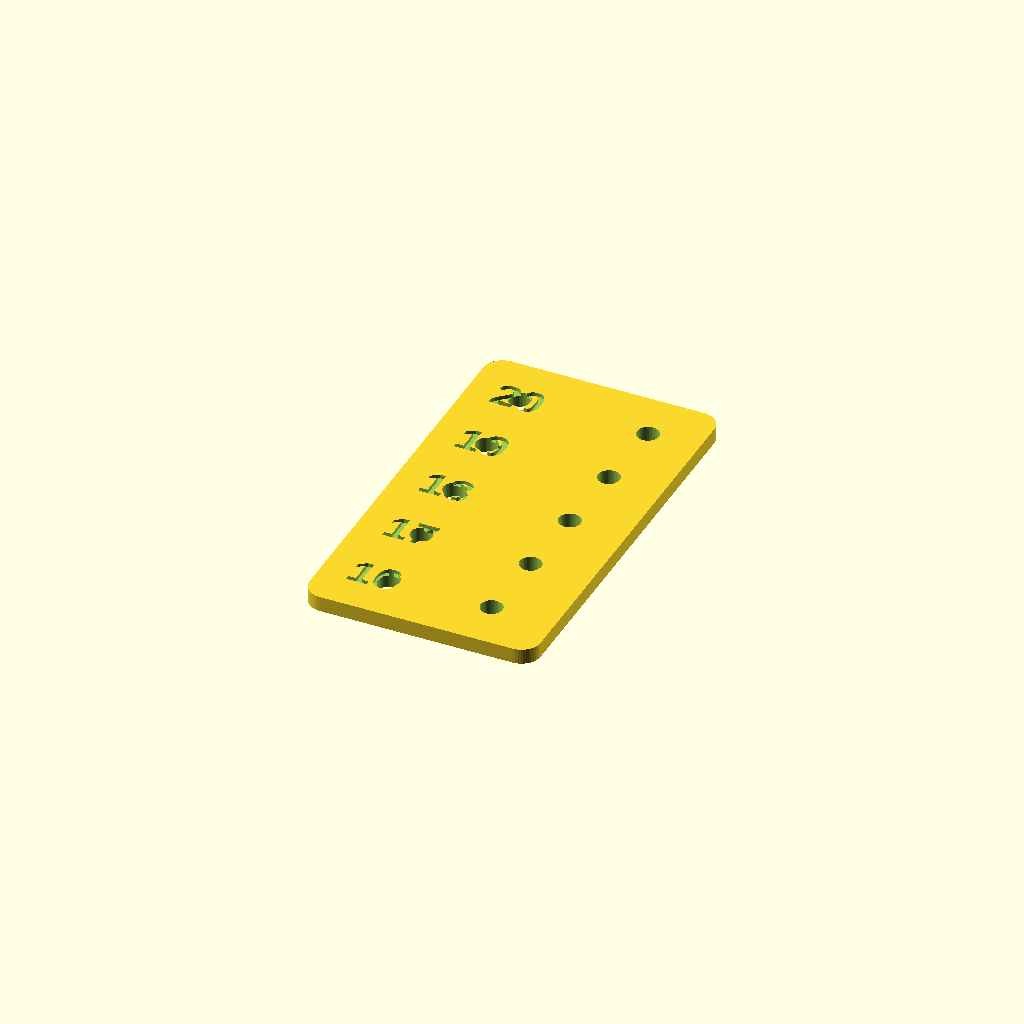
Cell 1: the model at its default parameters.
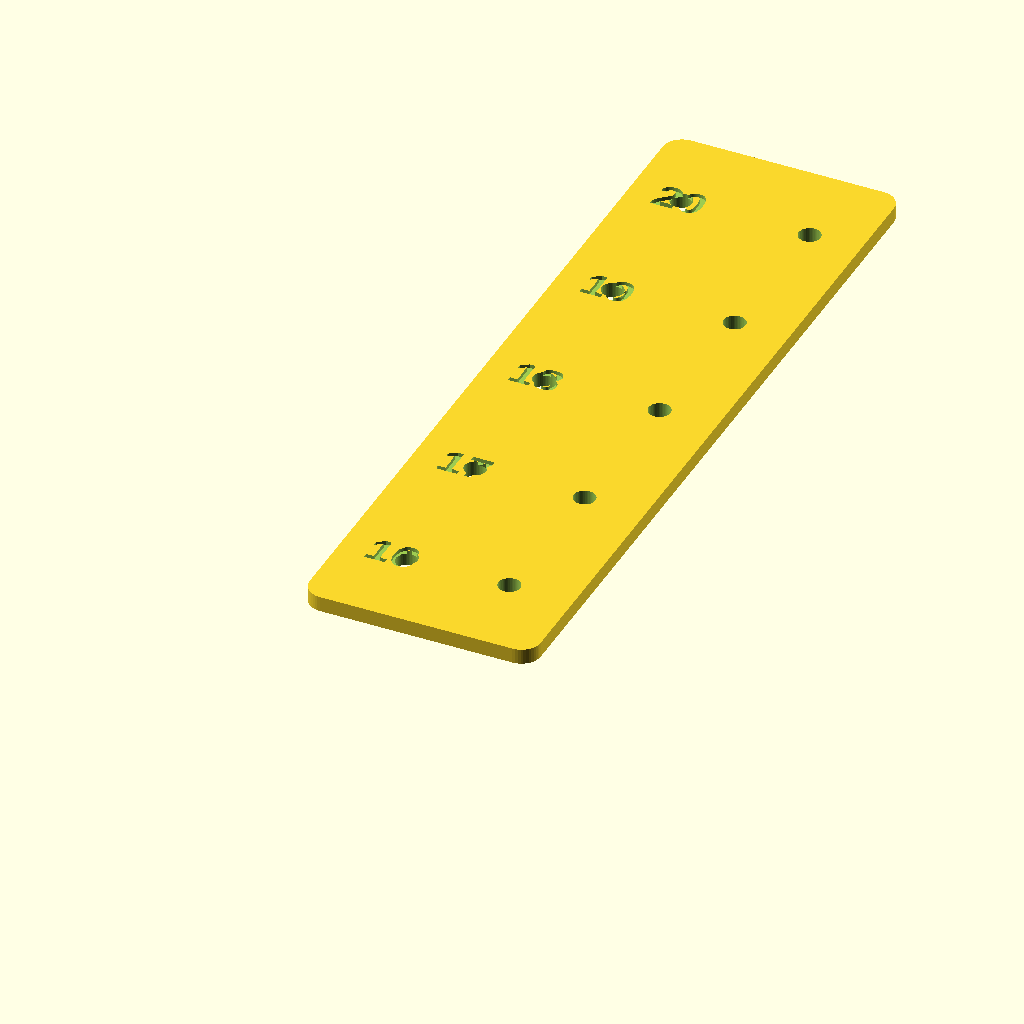
Cell 2: the same model with row_pitch = 24.
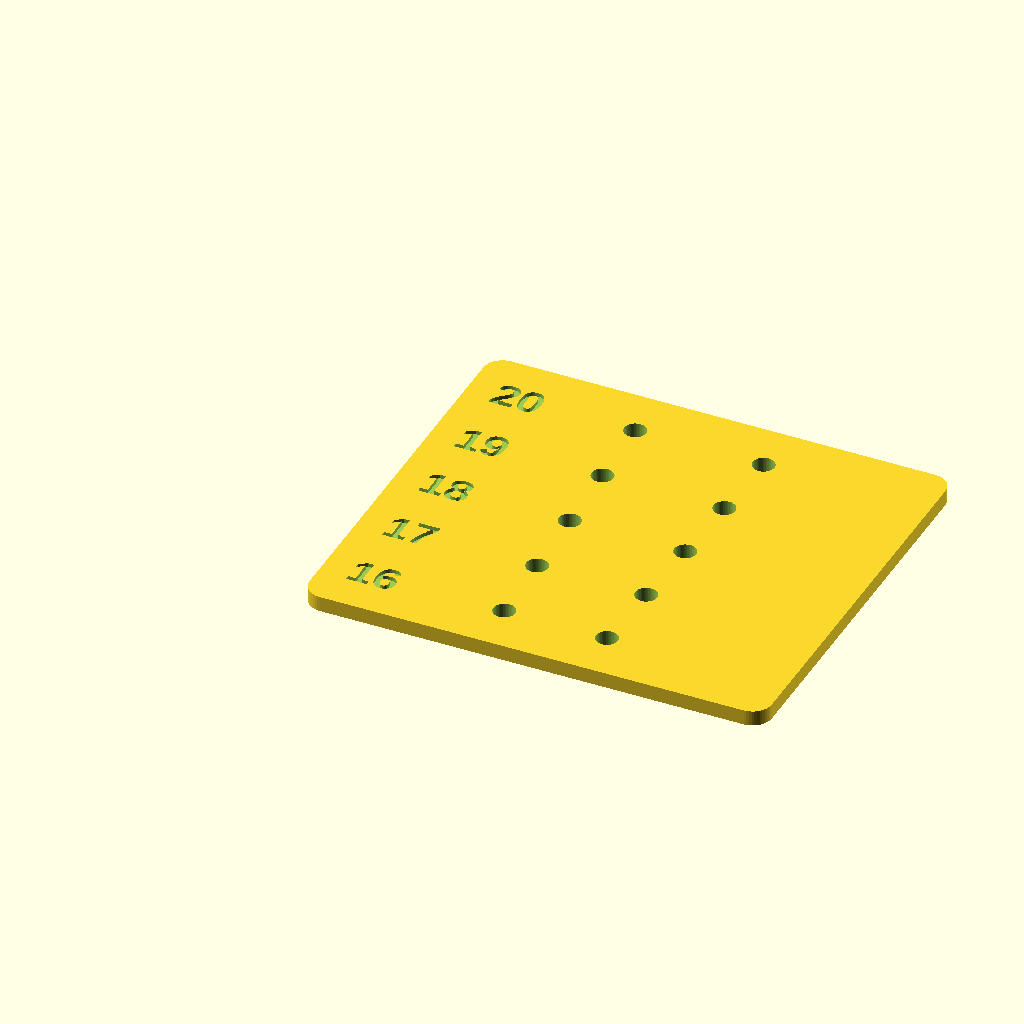
Cell 3 — plate_w set to 72, the other parameters unchanged.
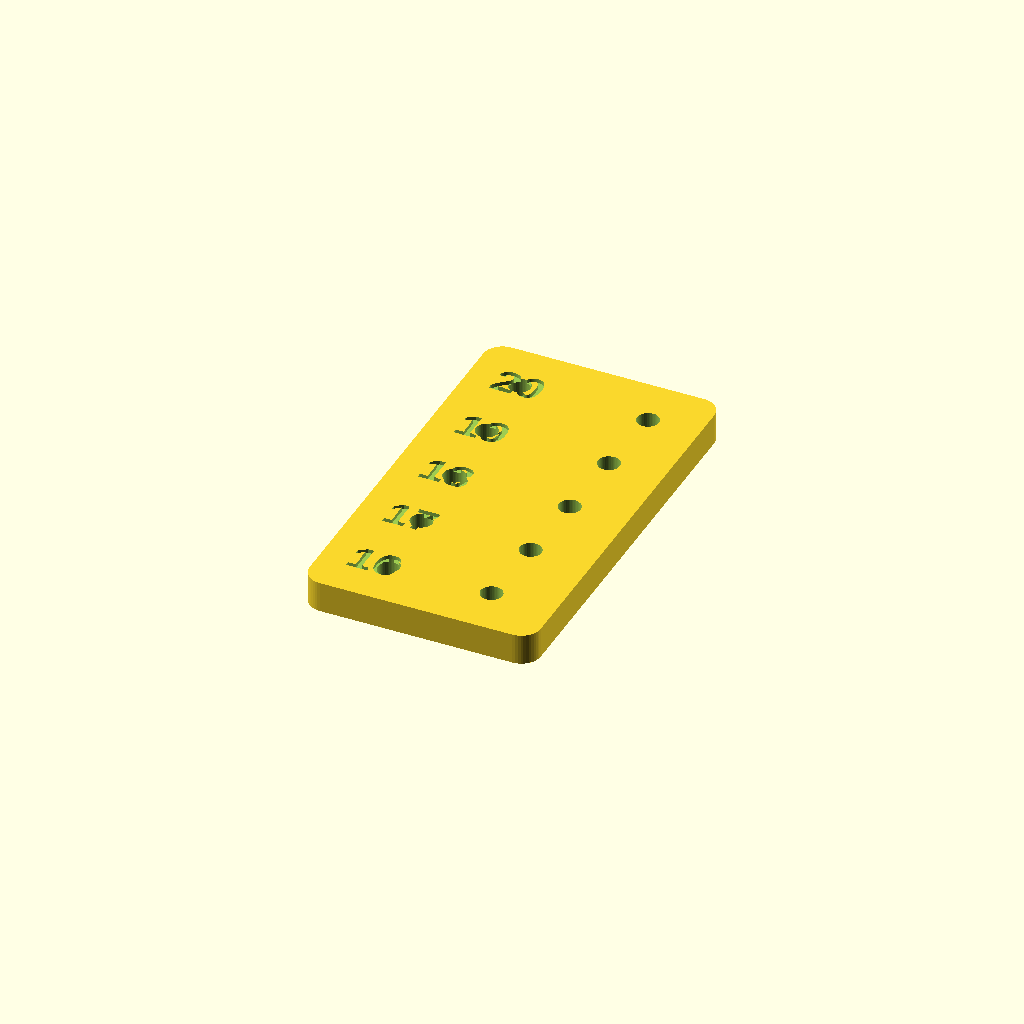
Cell 4 — plate_t set to 4.8, the other parameters unchanged.
All cells are drawn from one camera (rotation 55°, 0°, 25°, orthographic, colour scheme Cornfield), so only the parameter changes between them.
The OpenSCAD source (hardware/openscad/bracket_test_plate.scad):
// =====================================================================
// bracket_test_plate.scad
// Fit-check coupon for the arm-bracket screw interface.
//
// One thin plate with M3 hole PAIRS at several centre-to-centre
// spacings around the ruler-measured 18 mm. Print it (PLA, minutes),
// hold it against the metal bracket, and find the row where two M3
// screws drop through both plate and bracket freely. Set that value as
// bracket_hole_spacing_mm in common_params.scad, then print the mounts.
//
// Each row is labelled with its spacing. The hole diameter everywhere
// is bracket_screw_hole_d (M3 clearance, 3.4) — if screws bind even on
// the correct row, the clearance needs opening up, not the spacing.
// =====================================================================

include <common_params.scad>

// Spacings to test, mm centre-to-centre (measured value in the middle).
spacings = [16, 17, 18, 19, 20];

row_pitch  = 12;              // vertical distance between rows
plate_w    = 36;              // widest pair (20) + comfortable margin
plate_t    = 2.4;             // thin + rigid; prints fast
label_x    = 4;               // label column, left edge
text_depth = 0.6;             // deboss depth on the top face

plate_l = row_pitch * len(spacings) + 4;

difference() {
    rounded_plate(plate_w, plate_l, plate_t);

    for (i = [0 : len(spacings) - 1]) {
        y = row_pitch * (i + 0.5) + 2;

        // the pair of bracket screw holes, centred on the plate
        for (sx = [-1, 1])
            translate([plate_w / 2 + sx * spacings[i] / 2, y, -0.1])
                cylinder(h = plate_t + 0.2, d = bracket_screw_hole_d);

        // debossed spacing label on the top face
        translate([label_x, y, plate_t - text_depth])
            linear_extrude(text_depth + 0.1)
                text(str(spacings[i]), size = 5, halign = "left",
                     valign = "center", font = "Liberation Sans:style=Bold");
    }
}
Parameter table extracted from the source (name, type, default, range or options):
row_pitch: number, default 12
plate_w: number, default 36
plate_t: number, default 2.4
label_x: number, default 4
text_depth: number, default 0.6
